Run: headless pygame with SDL's dummy video driver; simulated clock (each Clock.tick advances the game by its frame time, no real sleeping); random seed 0; keys injected as events and as key.get_pressed() state; no mouse input.
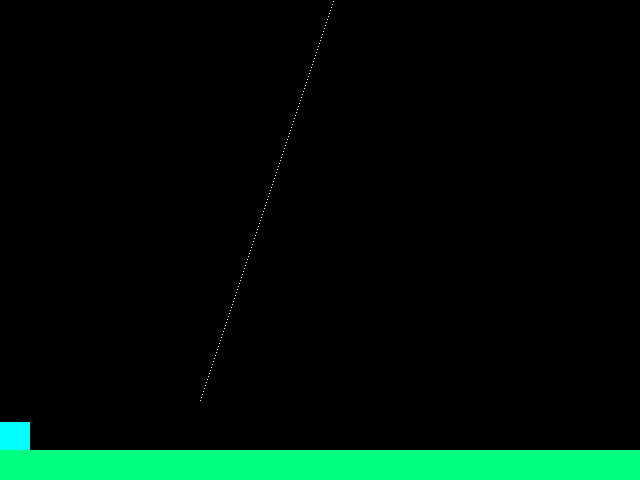
Frame 1 of 4 · flips 1–60 · no input
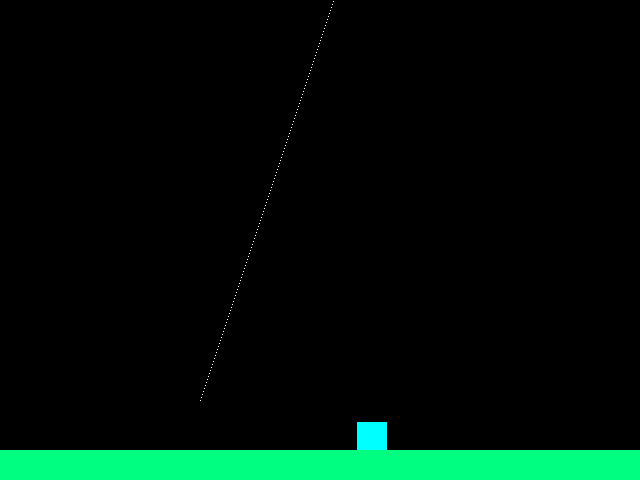
Frame 2 of 4 · flips 61–180 · tapped SPACE, RETURN · held RIGHT (→), D
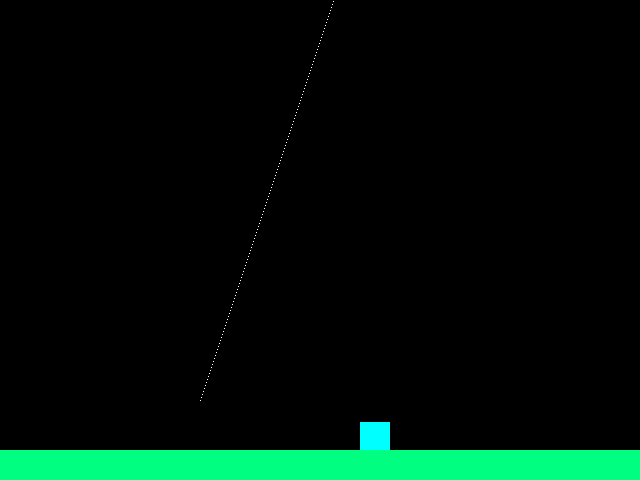
Frame 3 of 4 · flips 181–300 · held DOWN (↓), S
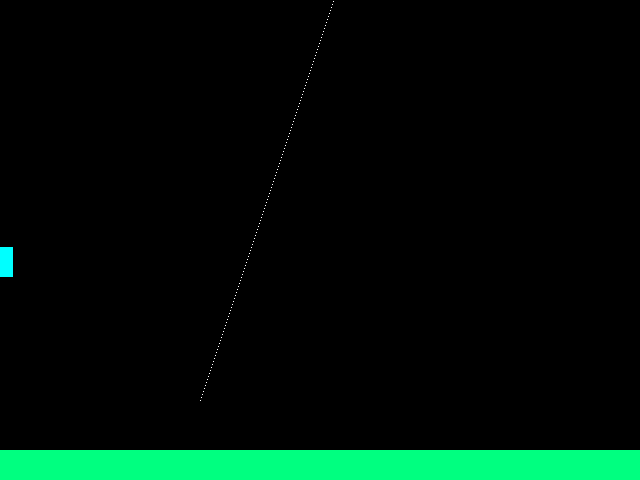
Frame 4 of 4 · flips 301–420 · held LEFT (←), A, UP (↑), W

The pygame program that drew these frames:

#slope test
import pygame,sys,random
screen=pygame.display.set_mode((640,480))
x,y=0,0
sx,sy=200,400
slopeYs=[pygame.Rect(i,-3*i+1000,1,1) for i in range(sx,480)]#y=1/2x+350
yv=0
playerRect=pygame.Rect(x,y,30,30)
CLOCK=pygame.time.Clock()
idx=0
onslope=False
triggered=False
acc,sub=0,0
while True:
  
    key=pygame.key.get_pressed()
    
    screen.fill((0,0,0))
    if not onslope:
        yv+=1
    for event in pygame.event.get():
        if event.type == pygame.QUIT:
            pygame.quit()
            sys.exit()

##        if event.type ==pygame.KEYDOWN and not onslope:
##            if event.key==pygame.K_LEFT:
##                x-=5
##            if event.key==pygame.K_RIGHT:
##                x+=5
                
    if playerRect.colliderect(pygame.Rect(0,480-30,640,30)):
        yv=0
        if not(playerRect.bottom == pygame.Rect(0,480-30,640,30).top):
            y-=1
            
    else:
        if playerRect.bottom == pygame.Rect(0,480-30,640,30).top:
            y+=1
            if key[pygame.K_UP]:
                yv=-20


    #i=i%len(slopeYs)
    onslope=False
    for i in slopeYs:
        pygame.draw.rect(screen,(255,255,255),i)
        #playerRect.y+=1
        if playerRect.colliderect(i):
            idx=slopeYs.index(i)
            onslope=True
            yv=0
            if key[pygame.K_UP]:
                yv=-20
            if key[pygame.K_LEFT] or triggered:
                try:
                    triggered=True
                    x,y=slopeYs[idx-3].x-30,slopeYs[idx-3].y-30
                except:
                    triggered=False
                    onslope=False
                    x+=1
                    yv-10
            if key[pygame.K_RIGHT]:
                try:
                    x,y=slopeYs[idx+3].x-30,slopeYs[idx+3].y-30
                except:
                    triggered=False
                    onslope=False
                    
        #playerRect.y-=1
    
    idx=0
    y+=yv
    playerRect=pygame.Rect(x,y,30,30)
    #playerRect.bottomright=slopeYs[i]
    print(onslope)
    if not onslope:
        triggered=False
        #triggered=False
        if key[pygame.K_LEFT]:
            x-=3
        if key[pygame.K_RIGHT]:
            x+=3
    else:
        if triggered:
            if acc<=10:
                acc+=0.1
                sub+=int(acc)
        else:
            acc=0
            sub=1
    
        
    pygame.draw.rect(screen,(0,255,255),playerRect)
        
    pygame.draw.rect(screen,(0,255,128),pygame.Rect(0,480-30,640,30))

    pygame.display.update()
    CLOCK.tick(60)
